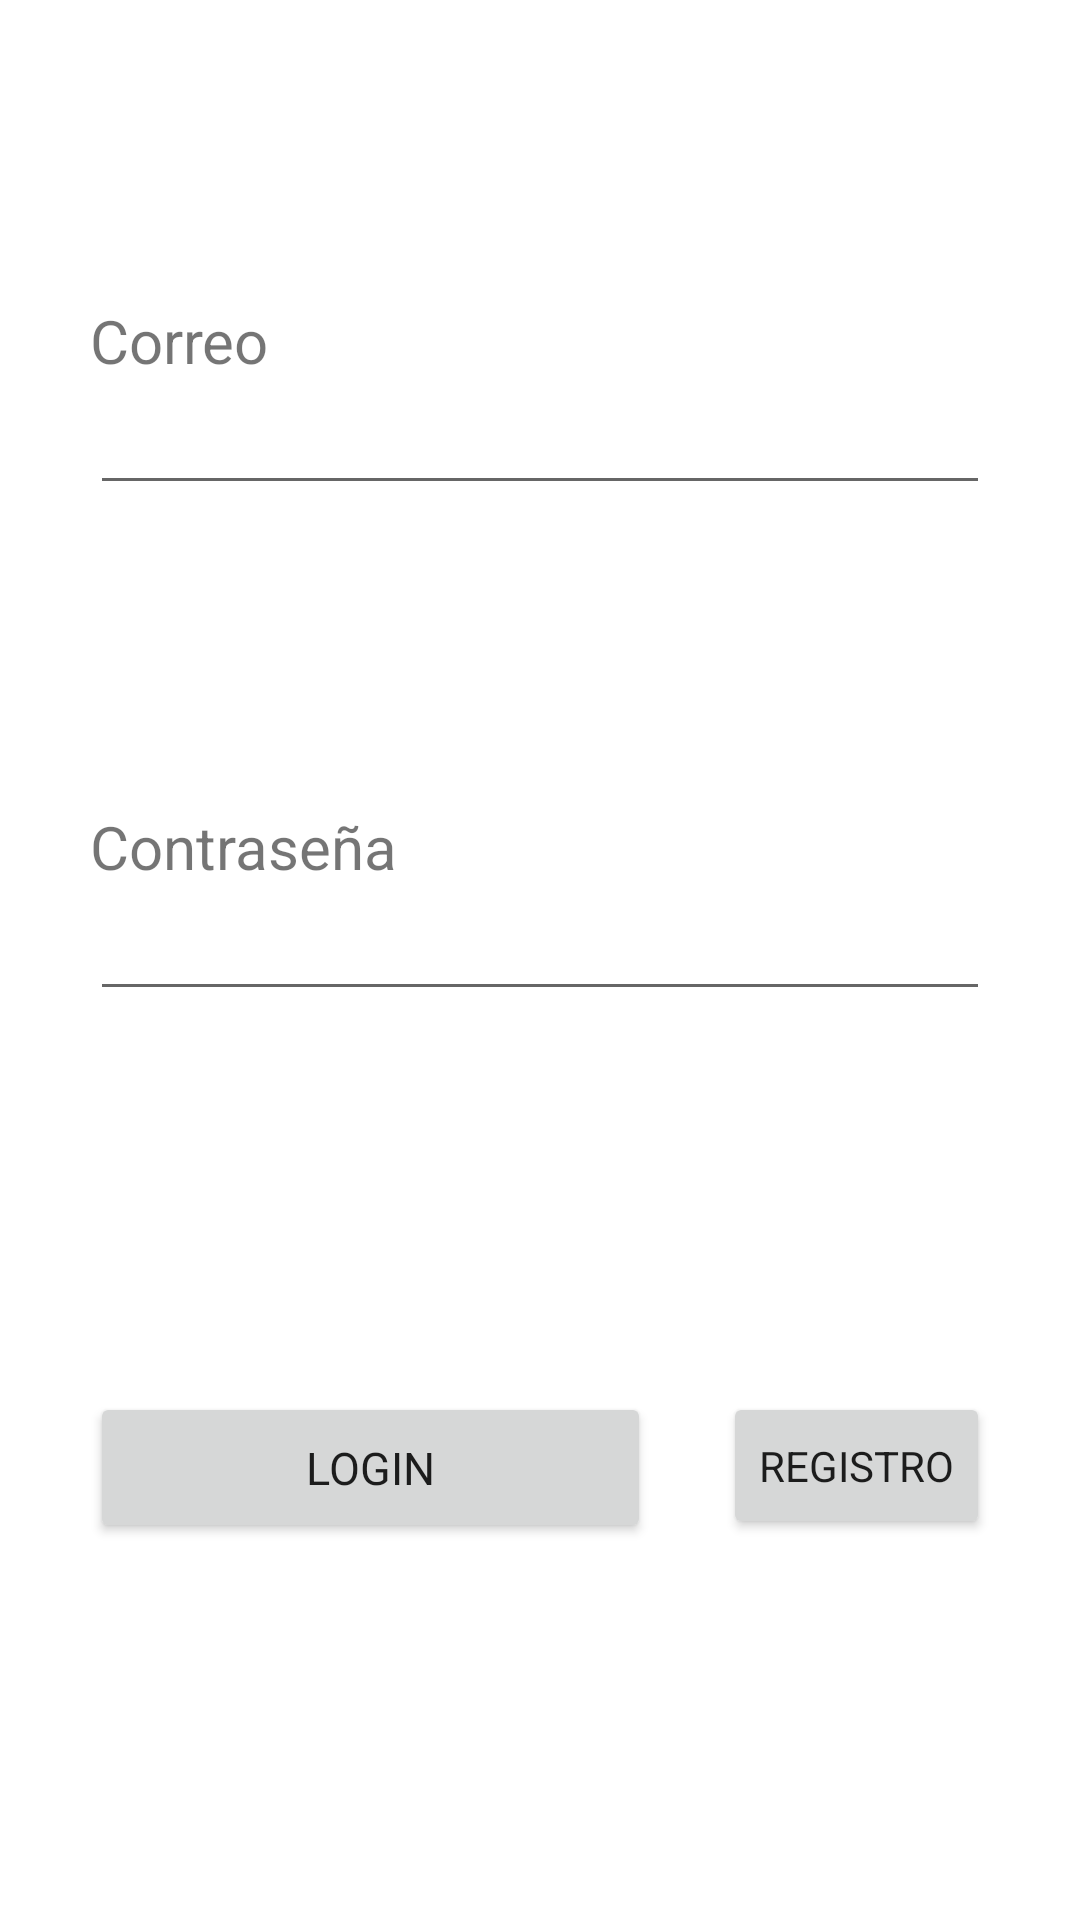

Layout XML and referenced resources for this Android screen:
<!-- AndroidManifest.xml: application theme Theme.IronFistSpainOrganizadores -->
<!-- res/layout/fragment_login.xml -->
<?xml version="1.0" encoding="utf-8"?>
<androidx.constraintlayout.widget.ConstraintLayout xmlns:android="http://schemas.android.com/apk/res/android"
    xmlns:tools="http://schemas.android.com/tools"
    android:layout_width="match_parent"
    android:layout_height="match_parent"
    xmlns:app="http://schemas.android.com/apk/res-auto"
    tools:context=".LoginFragment">


    <TextView
        android:id="@+id/textCorreo"
        android:layout_width="wrap_content"
        android:layout_height="wrap_content"
        android:text="Correo"
        android:textSize="20dp"
        app:layout_constraintBottom_toTopOf="@+id/editTextCorreo"
        app:layout_constraintStart_toStartOf="@+id/editTextCorreo" />

    <EditText
        android:id="@+id/editTextCorreo"
        android:layout_width="0dp"
        android:layout_height="wrap_content"
        android:layout_marginHorizontal="30dp"
        android:inputType="textEmailAddress"
        app:layout_constraintBottom_toTopOf="@+id/editTextPassword"
        app:layout_constraintEnd_toEndOf="parent"
        app:layout_constraintStart_toStartOf="parent"
        app:layout_constraintTop_toTopOf="parent" />

    <TextView
        android:id="@+id/textPassword"
        android:layout_width="wrap_content"
        android:layout_height="wrap_content"
        android:text="Contraseña"
        android:textSize="20dp"
        app:layout_constraintBottom_toTopOf="@+id/editTextPassword"
        app:layout_constraintStart_toStartOf="@+id/editTextPassword" />

    <EditText
        android:id="@+id/editTextPassword"
        android:layout_width="0dp"
        android:layout_height="wrap_content"
        android:layout_marginHorizontal="30dp"
        android:inputType="textPassword"
        app:layout_constraintBottom_toTopOf="@+id/registro"
        app:layout_constraintEnd_toEndOf="parent"
        app:layout_constraintStart_toStartOf="parent"
        app:layout_constraintTop_toBottomOf="@+id/editTextCorreo" />

    <Button
        android:id="@+id/registro"
        android:layout_width="wrap_content"
        android:layout_height="wrap_content"
        android:text="Registro"
        android:paddingVertical="15dp"
        app:layout_constraintBottom_toBottomOf="parent"
        app:layout_constraintEnd_toEndOf="@+id/editTextPassword"
        app:layout_constraintTop_toBottomOf="@+id/editTextPassword" />

    <Button
        android:id="@+id/login"
        android:layout_width="0dp"
        android:layout_height="wrap_content"
        android:layout_marginEnd="24dp"
        android:paddingVertical="15dp"
        android:text="Login"
        android:textSize="15dp"
        app:layout_constraintEnd_toStartOf="@+id/registro"
        app:layout_constraintStart_toStartOf="@+id/editTextPassword"
        app:layout_constraintTop_toTopOf="@+id/registro" />

</androidx.constraintlayout.widget.ConstraintLayout>
<!-- resources referenced by this layout -->
<resources>
  <style name="Theme.IronFistSpainOrganizadores" parent="Theme.MaterialComponents.DayNight.DarkActionBar">
          
          <item name="colorPrimary">@color/purple_500</item>
          <item name="colorPrimaryVariant">@color/purple_700</item>
          <item name="colorOnPrimary">@color/white</item>
          
          <item name="colorSecondary">@color/teal_200</item>
          <item name="colorSecondaryVariant">@color/teal_700</item>
          <item name="colorOnSecondary">@color/black</item>
          
          <item name="android:statusBarColor" tools:targetApi="l">?attr/colorPrimaryVariant</item>
          
          <item name="windowActionBar">false</item>
          <item name="windowNoTitle">true</item>
          <item name="fontFamily">@font/oxaniumregular</item>
      </style>
  <color name="white">#FFFFFF</color>
  <color name="black">#000000</color>
  <!-- not gathered from this repository: default colours our renderer supplied (Android Studio template values) -->
  <color name="purple_500">#FF6200EE</color>
  <color name="purple_700">#FF3700B3</color>
  <color name="teal_200">#FF03DAC5</color>
  <color name="teal_700">#FF018786</color>
</resources>
